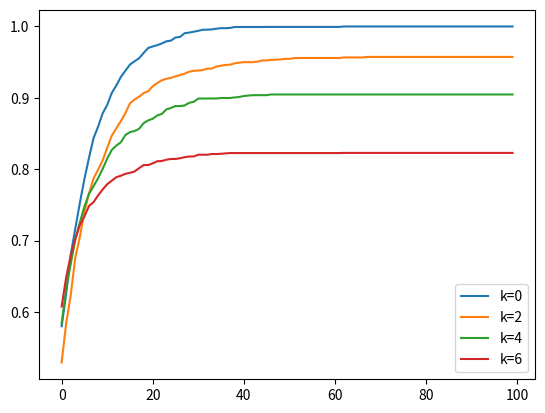

Python code for this plot:
# -*- coding: utf-8 -*-
# @Time     : 12/13/2021 15:44
# [redacted]
# @FileName: LandScape.py
# @Software  : PyCharm
# Observing PEP 8 coding style
import numpy as np
import matplotlib.pyplot as plt
from itertools import product
import time


class LandScape():

    def __init__(self, N, K, K_within, K_between, state_num=2):
        self.N = N
        self.K = K
        self.K_within = K_within
        self.K_between = K_between

        self.IM_np = None
        self.state_num = state_num
        self.FC_np = None
        self.cache_np = []  # (1*2^N), using int(str) as the index, rather than hash the bit string in dict {}.
        # Thus, we will need more running time but lower cache memory
        self.cog_cache_np = {}  # this cognitive cache will not be as large as 2^N, and there are some masked element.

    def create_influence_matrix(self):
        IM = np.eye(self.N)
        if self.K_within is None:
            for i in range(self.N):
                probs = [1 / (self.N - 1)] * i + [0] + [1 / (self.N - 1)] * (self.N - 1 - i)
                ids = np.random.choice(self.N, self.K, p=probs, replace=False)
                for index in ids:
                    IM[i][index] = 1
        else:
            for i in range(self.N):
                if i // (self.N // 2) < 1:
                    within = [j for j in range(self.N // 2)]
                    between = [j for j in range(self.N // 2, self.N)]
                    probs = [1 / (self.N // 2 - 1)] * i + [0] + [1 / (self.N // 2 - 1)] * (self.N // 2 - 1 - i)
                    ids_within = np.random.choice(within, self.K_within, p=probs, replace=False)
                    ids_between = np.random.choice(between, self.K_between, replace=False)
                    for index in ids_within:
                        IM[i][index] = 1
                    for index in ids_between:
                        IM[i][index] = 1

                else:
                    within = [j for j in range(self.N // 2, self.N)]
                    between = [j for j in range(self.N // 2)]
                    probs = [1 / (self.N // 2 - 1)] * (i - self.N // 2) + [0] + [1 / (self.N // 2 - 1)] * (
                            self.N - 1 - i)
                    ids_between = np.random.choice(between, self.K_between, replace=False)
                    ids_within = np.random.choice(within, self.K_within, p=probs, replace=False)
                    for index in ids_within:
                        IM[i][index] = 1
                    for index in ids_between:
                        IM[i][index] = 1
        self.IM_np = np.array(IM)

    def create_fitness_config_np(self, ):
        self.FC_np = np.random.random((self.N, pow(self.state_num, self.K + 1)))  # (N by 2^(K+1))

    def calculate_fitness_np(self, state):
        #         state = np.array(state)
        state = np.tile(state, (self.N, 1))  # Copying N rows of state
        index_matrix = state[self.IM_np.astype("bool")].reshape(self.N, -1)  # masked matrix
        print('index_matrix_1', index_matrix)
        # A matrix operation for int-bin transformation
        # e.g., [0 1 0 1 0 1 0] -> 42
        index_matrix = index_matrix.dot(self.state_num ** np.arange(index_matrix.shape[1])[::-1])
        print('index_matrix', index_matrix)
        res = np.average(self.FC_np[np.arange(self.N), index_matrix])
        return res

    def store_cache_np(self, ):
        self.cache_np = [self.calculate_fitness_np(each_state) for each_state in product(range(self.state_num), repeat=self.N)]
        # all_states = [i for i in product(range(self.state_num), repeat=self.N)]
        # for each_state in all_states:
        #     self.cache_np.append(self.calculate_fitness_np(each_state))

    def initialize_np(self, first_time=True, norm=True):
        if first_time:
            self.create_influence_matrix()
        self.create_fitness_config_np()
        self.store_cache_np()
        if norm:
            max_ = max(self.cache_np)
            min_ = min(self.cache_np)
            self.cache_np = [(i - min_) / (max_ - min_) for i in self.cache_np]

    def query_fitness_np(self, state):
        """
        Query the fitness value
        :param state: the decision string
        :return: the accurate fitness value in landscape
        """
        state = np.array(state)
        state_index = state.dot(2 ** np.arange(state.size)[::-1])
        return self.cache_np[state_index]


    def query_cog_fitness_np(self, state, knowledge_space=[3,4]):
        """
        Cognitive search where agent only have limited knowledge; Query the cognitive fitness
        :param state: full decision string
        :param knowledge_space: the agent manageable element for all full decision string
        :return: the perceived fitness value in cognitive landscape
        """
        unknown_domains = [cur for cur in range(self.N) if cur not in knowledge_space]
        # cognitive search has some masked/unknown/unmanageable elements in the state string
        regular_expression = "".join(str(state[i]) if i in knowledge_space else "*" for i in range(len(state)))
        if regular_expression in self.cog_cache_np:
            return self.cog_cache_np[regular_expression]

        unknown_domains_length = len(unknown_domains)
        res = 0
        # take the average across all alternative unknown combinations as the cognitive fitness.
        for i in range(pow(self.state_num, unknown_domains_length)):
            bit = bin(i)[2:]
            if len(bit) < unknown_domains_length:
                bit = "0" * (unknown_domains_length-len(bit)) + bit  # one possible combination
            temp_state = list(state)  # the original state string
            for j in range(unknown_domains_length):
                temp_state[unknown_domains[j]] = int(bit[j])  # iteratively padding with all the alternative combinations
            res += self.query_fitness_np(temp_state)
        res = 1.0 * res / pow(self.state_num, unknown_domains_length)
        self.cog_cache_np[regular_expression] = res
        return res


class Agent:

    def __init__(self, N, landscape):
        self.N = N
        self.state = np.random.choice([0, 1], self.N)
        self.landscape = landscape
        self.state_num = landscape.state_num
        self.fitness_np = self.landscape.query_fitness_np(self.state)
        self.temp_state = None

    def adaptation_np(self, ):
        """
        Simple search where agents known all the knowledge domains.
        :return: None
        """
        self.temp_state = self.state.copy()  # 显式复制
        choice = np.random.choice(self.N)
        self.temp_state[choice] ^= 1
        if self.landscape.query_fitness_np(self.state) < self.landscape.query_fitness_np(self.temp_state):
            self.state = self.temp_state.copy()
            self.fitness_np = self.landscape.query_fitness_np(self.temp_state)

    def cog_adaptation_np(self, ):
        """
        Cognitive search where agents known limited knowledge domains.
        :return: None
        """
        self.temp_state = self.state.copy()  # 显式复制
        choice = np.random.choice(self.N)
        self.temp_state[choice] ^= 1
        if self.landscape.query_cog_fitness_np(self.state) < self.landscape.query_cog_fitness_np(self.temp_state):
            self.state = self.temp_state.copy()
            self.fitness_np = self.landscape.query_cog_fitness_np(self.temp_state)


if __name__ == '__main__':
    np.random.seed(100)
    gap_list = []
    for i in range(5):
        start_time = time.time()
        N = 8
        ress = []
        for k in [0, 2, 4, 6]:
            res = []
            landscape = LandScape(N, k, None, None)
            landscape.initialize_np()
            for repeat in range(200):  # agent repeation
                fitness = []
                agent = Agent(N, landscape)
                for step in range(100):  # search iteration
                    agent.adaptation_np()
                    fitness.append(agent.fitness_np)
                res.append(fitness)
            ress.append(res)
        end_time = time.time()
        gap = end_time - start_time
        gap_list.append(gap)

    print("Average Running Time: ", sum(gap_list) / len(gap_list))

    for k in range(4):
        plt.plot(np.mean(np.array(ress[k]), axis=0), label="k=%d" % (k * 2))
    plt.legend()
    plt.show()
